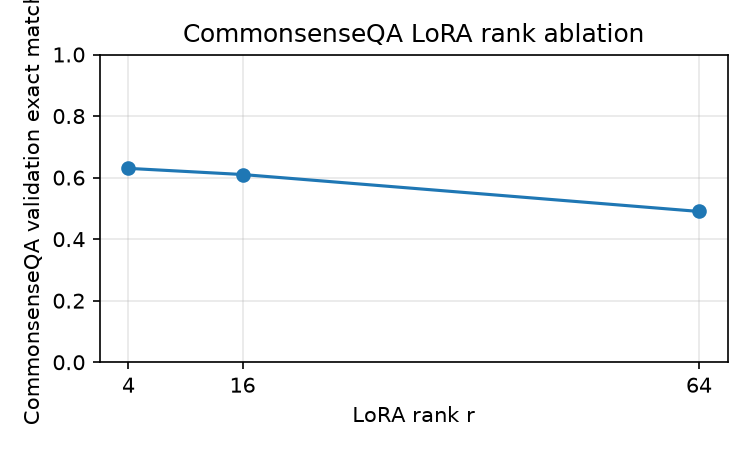

The table this chart was drawn from, first rows:
rank, adapter, commonsenseqa_val_exact_match
4, commonsenseqa_lora_r4, 0.63
16, commonsenseqa_lora_r16, 0.61
64, commonsenseqa_lora_r64, 0.49
